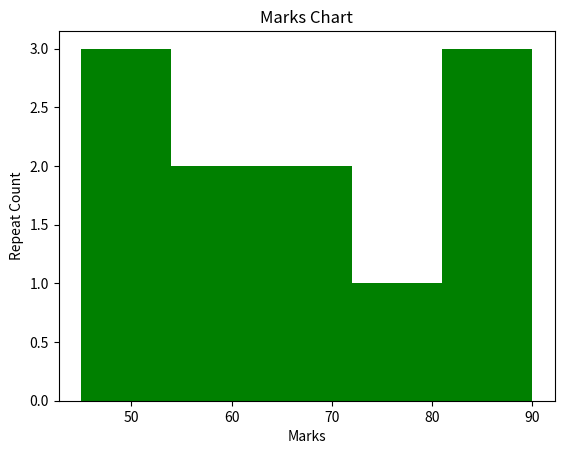

Write Python code to recreate this figure.
import matplotlib.pyplot as plt


marks= [45,56,67,45,89,90,56,78,67,45,89]
num_bins=5
n,bins,patches = plt.hist(marks, num_bins, facecolor='green', alpha=1,)
plt.xlabel("Marks")
plt.ylabel("Repeat Count")
plt.title("Marks Chart")
plt.show()
